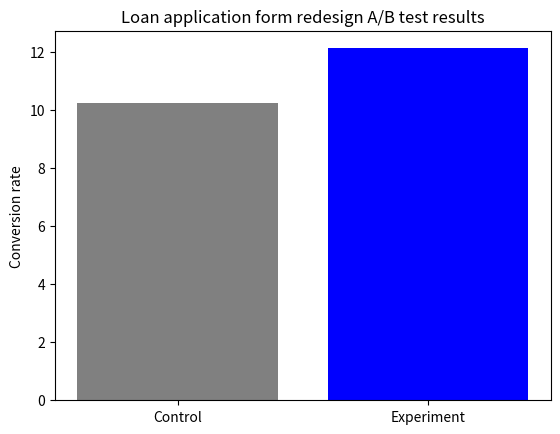

Generate this figure with matplotlib:
import numpy as np
from scipy.stats import ttest_ind
import matplotlib.pyplot as plt

# Control group data
control_group = np.random.binomial(n=50, p=0.2, size=75)

# Experimental group data
experimental_group = np.random.binomial(n=50, p=0.25, size=75)

# Calculate mean conversion rates for each group
control_mean = np.mean(control_group)
experimental_mean = np.mean(experimental_group)

# Calculate the two-tailed p-value using a two-sample t-test
t_stat, p_val = ttest_ind(control_group, experimental_group, equal_var=False)
p_val= '{:.6f}'.format(p_val)

# Print the mean conversion rates and p-value
print("Control group mean conversion rate:", control_mean)
print("Experimental group mean conversion rate:", experimental_mean)
print("Two-tailed p-value:", p_val)


# Barchart for conversion rates for each group 

labels = ['Control', 'Experiment']
means = [control_mean, experimental_mean]

plt.bar(labels, means, color=['gray', 'blue'])
plt.ylabel('Conversion rate')
plt.title('Loan application form redesign A/B test results')
plt.show()

